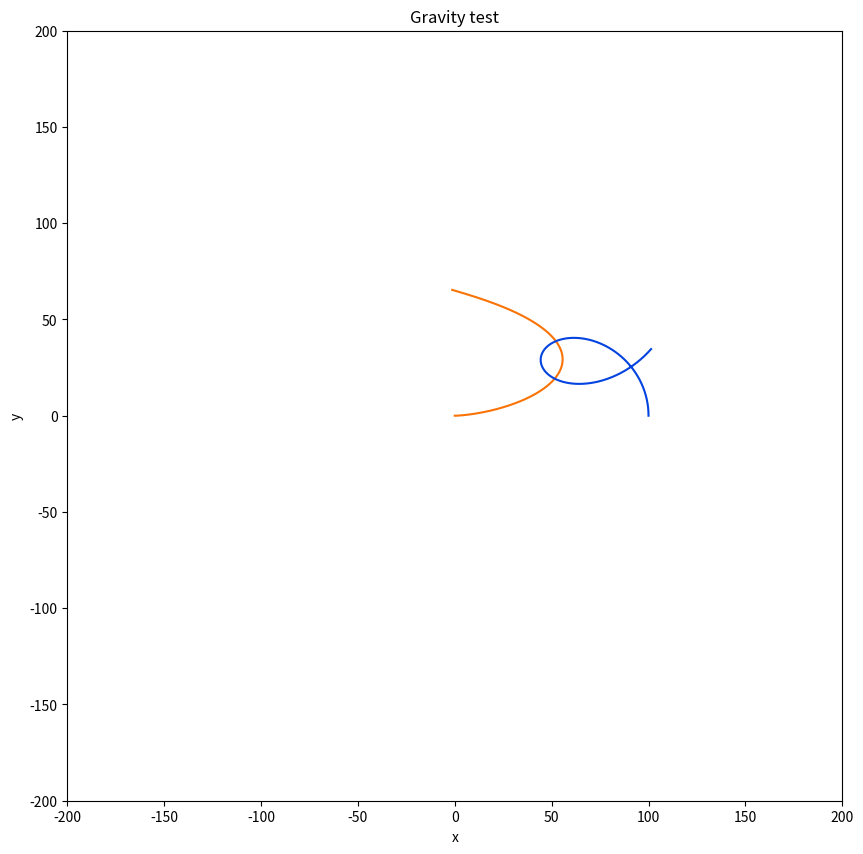

Write the Python code that produced this figure.
import matplotlib.pyplot as plt
import numpy as np
from matplotlib.colors import XKCD_COLORS
from tqdm import tqdm

# Time-related constants, variables and parameters
num_steps = 5000
dt = 0.01
max_t = num_steps * dt
time_series = np.arange(0, max_t, dt)

# Other constants, variables and parameters
G = 1.0
ZERO_VEC = np.zeros(3)
X_, Y_, Z_ = np.identity(3)

# Colors
Colors = {name[5:]: HTML_val for name, HTML_val in XKCD_COLORS.items()}


# Math and physics functions
def normalize(vec):
    L = np.linalg.norm(vec)
    if L == 0:
        raise ValueError("Can't normalize the zero vector")
    return vec / L


def scale(vec, norm):
    return norm * normalize(vec)


def look_at(v1, v2):
    """Returns a unit vector in the direction from v1 to v2."""
    return normalize(v2 - v1)


def sqr_dist(p1, p2):
    return np.dot(p2 - p1, p2 - p1)


def gravity(p1, p2):
    r_vec = p2.pos[-1] - p1.pos[-1]
    r_dir = normalize(r_vec)
    r2 = np.dot(r_vec, r_vec)
    return 1.0 * (G * p1.mass * p2.mass / r2) * r_dir


# Objects with mass
class Particle:
    def __init__(
        self,
        pos_0=np.copy(ZERO_VEC),
        vel_0=np.copy(ZERO_VEC),
        mass=1.0,
        rad=1.0,
        color=Colors["light red"],
        id=-1,
    ):
        self.pos = np.zeros((1, 3))
        self.pos[0] = pos_0

        self.vel = np.zeros((1, 3))
        self.vel[0] = vel_0

        self.acc = np.zeros((1, 3))
        self.force = np.zeros((1, 3))

        self.mass = mass
        self.mass_inv = 1.0 / mass
        self.rad = rad

        self.color = color
        self.id = id

    def prepare_next_step(self):
        self.pos = np.vstack((self.pos, self.pos[-1]))
        self.vel = np.vstack((self.vel, self.vel[-1]))
        self.acc = np.vstack((self.acc, np.copy(ZERO_VEC)))
        self.force = np.vstack((self.force, np.copy(ZERO_VEC)))

    def add_force(self, force):
        self.force[-1] += force

    def verlet_1(self):
        self.pos[-1] = (
            self.pos[-2] + self.vel[-2] * dt + 0.5 * self.acc[-2] * dt**2
        )

    def verlet_2(self):
        self.acc[-1] = self.force[-1] * self.mass_inv
        self.vel[-1] = self.vel[-2] + 0.5 * (self.acc[-2] + self.acc[-1]) * dt


def prepare_next_step():
    for particle in particles:
        particle.prepare_next_step()


def apply_forces():
    for p1_idx, particle_1 in enumerate(particles):
        for particle_2 in particles[p1_idx + 1 :]:
            grav = gravity(particle_1, particle_2)
            particle_1.add_force(grav)
            particle_2.add_force(-1.0 * grav)


def verlet_1():
    for particle in particles:
        particle.verlet_1()


def verlet_2():
    for particle in particles:
        particle.verlet_2()


def run():
    for t in tqdm(time_series):
        prepare_next_step()
        apply_forces()
        verlet_1()
        verlet_2()


def prepare_graphics():
    fig, ax = plt.subplots(1, 1, figsize=(10, 10))
    ax.set_title("Gravity test")
    ax.set_xlim(-200, 200)
    ax.set_ylim(-200, 200)
    ax.set_xlabel("x")
    ax.set_ylabel("y")
    # ax.grid(True)
    ax.plot(
        particles[0].pos[:, 0], particles[0].pos[:, 1], c=particles[0].color
    )
    ax.plot(
        particles[1].pos[:, 0], particles[1].pos[:, 1], c=particles[1].color
    )
    plt.show()


if __name__ == "__main__":
    star = Particle(id=0, mass=1.0e3, rad=3.0, color=Colors["orange"])
    planet = Particle(
        id=1,
        pos_0=100 * X_,
        vel_0=2 * Y_,
        mass=1.0e3,
        rad=3.0,
        color=Colors["blue"],
    )
    particles = [star, planet]

    run()
    prepare_graphics()
    # print(particles[1].pos)
